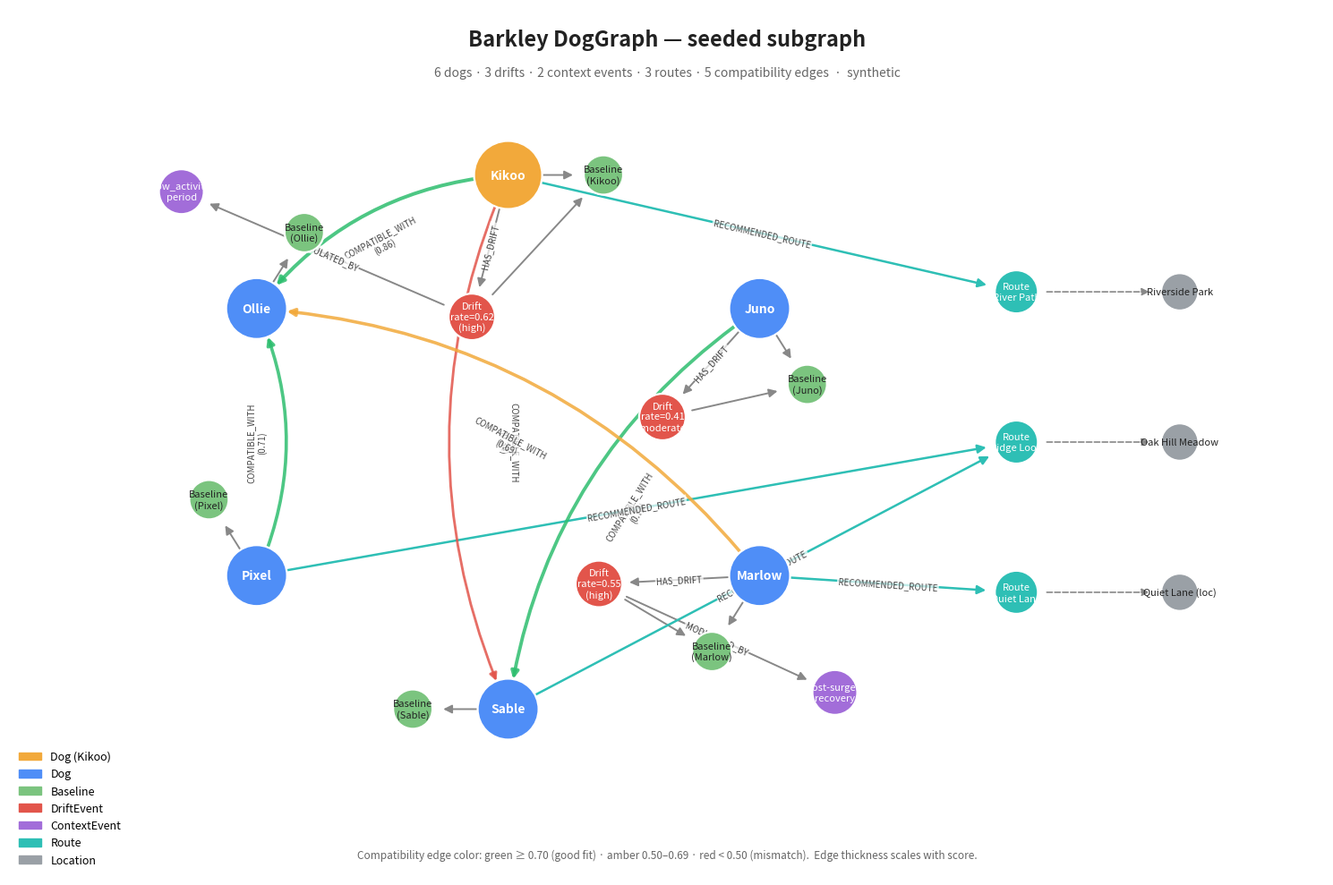

Write Python code to recreate this figure. (Note: this script raises an exception after producing the figure.)
"""
make_seed_render.py
-------------------
Renders the seeded DogGraph (six synthetic dogs and their behavioral context)
as a single publication-quality PNG. The structure mirrors what Neo4j Browser
or Bloom shows when you run `MATCH (n) RETURN n LIMIT 50`, but laid out for
print/figure use.

Synthetic data only. No real animals. Not a diagnostic tool.

Run:
    pip install networkx matplotlib
    python3 make_seed_render.py
"""
from __future__ import annotations

import math
import matplotlib.pyplot as plt
import networkx as nx

# --------------------------------------------------------------------------- #
# Canonical seed structure (mirrors seed_synthetic.cypher)
# --------------------------------------------------------------------------- #
DOGS = [
    ("d_kikoo",  "Kikoo",  "Jack Russell"),
    ("d_juno",   "Juno",   "Border Collie"),
    ("d_pixel",  "Pixel",  "Whippet"),
    ("d_marlow", "Marlow", "Labrador"),
    ("d_sable",  "Sable",  "Belgian Malinois"),
    ("d_ollie",  "Ollie",  "Cavalier Spaniel"),
]

DRIFTS = [
    # (dog_id, drift_id, rate, severity)
    ("d_kikoo",  "drift_d_kikoo",  0.62, "high"),
    ("d_juno",   "drift_d_juno",   0.41, "moderate"),  # unexplained — no modulation
    ("d_marlow", "drift_d_marlow", 0.55, "high"),
]

CONTEXTS = [
    ("ctx_low_activity_period",    "low_activity\nperiod"),
    ("ctx_post_surgery_recovery",  "post-surgery\nrecovery"),
]

MODULATED_BY = [
    ("drift_d_kikoo",  "ctx_low_activity_period"),
    ("drift_d_marlow", "ctx_post_surgery_recovery"),
]

ROUTES = [
    ("r_river", "River Path"),
    ("r_ridge", "Ridge Loop"),
    ("r_quiet", "Quiet Lane"),
]

LOCATIONS = [
    ("loc_riverside", "Riverside Park"),
    ("loc_oakhill",   "Oak Hill Meadow"),
    ("loc_quiet",     "Quiet Lane (loc)"),
]

ROUTE_LOCATED_NEAR = [
    ("r_river", "loc_riverside"),
    ("r_ridge", "loc_oakhill"),
    ("r_quiet", "loc_quiet"),
]

RECOMMENDED = [
    ("d_kikoo",  "r_river"),
    ("d_marlow", "r_quiet"),
    ("d_sable",  "r_ridge"),
    ("d_pixel",  "r_ridge"),
]

COMPATIBLE = [
    # (a, b, score) — directional COMPATIBLE_WITH
    ("d_kikoo",  "d_ollie", 0.86),
    ("d_kikoo",  "d_sable", 0.34),
    ("d_juno",   "d_sable", 0.78),
    ("d_pixel",  "d_ollie", 0.71),
    ("d_marlow", "d_ollie", 0.69),
]

# --------------------------------------------------------------------------- #
# Build the graph
# --------------------------------------------------------------------------- #
G = nx.DiGraph()

LABELS_FOR = {}     # node_id -> short display label
LABEL_OF = {}       # node_id -> Neo4j label (for coloring)

for did, name, _breed in DOGS:
    G.add_node(did); LABELS_FOR[did] = name; LABEL_OF[did] = "Dog"
    bid = f"base_{did}"
    G.add_node(bid); LABELS_FOR[bid] = f"Baseline\n({name})"; LABEL_OF[bid] = "Baseline"
    G.add_edge(did, bid, rel="HAS_BASELINE")

for did, drift_id, rate, sev in DRIFTS:
    G.add_node(drift_id); LABELS_FOR[drift_id] = f"Drift\nrate={rate}\n({sev})"
    LABEL_OF[drift_id] = "DriftEvent"
    G.add_edge(did, drift_id, rel="HAS_DRIFT")
    G.add_edge(drift_id, f"base_{did}", rel="DRIFTED_FROM")

for cid, label in CONTEXTS:
    G.add_node(cid); LABELS_FOR[cid] = label; LABEL_OF[cid] = "ContextEvent"

for dr, ctx in MODULATED_BY:
    G.add_edge(dr, ctx, rel="MODULATED_BY")

for rid, name in ROUTES:
    G.add_node(rid); LABELS_FOR[rid] = f"Route\n{name}"; LABEL_OF[rid] = "Route"

for lid, name in LOCATIONS:
    G.add_node(lid); LABELS_FOR[lid] = name; LABEL_OF[lid] = "Location"

for r, l in ROUTE_LOCATED_NEAR:
    G.add_edge(r, l, rel="LOCATED_NEAR")

for d, r in RECOMMENDED:
    G.add_edge(d, r, rel="RECOMMENDED_ROUTE")

for a, b, score in COMPATIBLE:
    G.add_edge(a, b, rel=f"COMPATIBLE_WITH\n({score})", _compat=True)


# --------------------------------------------------------------------------- #
# Manual layout — dogs in a circle, satellites placed around each
# --------------------------------------------------------------------------- #
def polar(cx, cy, r, theta_deg):
    t = math.radians(theta_deg)
    return (cx + r * math.cos(t), cy + r * math.sin(t))


pos = {}

# Place the six dogs on a regular hexagon, Kikoo at the top.
DOG_ORDER = ["d_kikoo", "d_juno", "d_marlow", "d_sable", "d_pixel", "d_ollie"]
RING_R = 3.2
for i, did in enumerate(DOG_ORDER):
    theta = 90 - i * 60                       # start at top, rotate clockwise
    pos[did] = polar(0, 0, RING_R, theta)

# Each dog's baseline is placed *tangentially* (along the ring direction), not
# radially outward — this prevents them from leaving the figure at the poles.
TANGENT_OFFSET = 1.05
for i, did in enumerate(DOG_ORDER):
    theta_d = 90 - i * 60
    # tangent vector rotates 90° from radial; choose the direction that keeps it inside
    tx, ty = polar(0, 0, 1.0, theta_d - 90)
    pos[f"base_{did}"] = (pos[did][0] + tx * TANGENT_OFFSET,
                          pos[did][1] + ty * TANGENT_OFFSET)

# Drift events between each drifting dog and the center, slightly offset
# inward so they cluster visually near the "drift" core of the graph.
DRIFT_PLACEMENT = {
    "drift_d_kikoo":  (-0.4,  1.5),
    "drift_d_juno":   ( 1.7,  0.3),
    "drift_d_marlow": ( 1.0, -1.7),
}
for k, v in DRIFT_PLACEMENT.items():
    pos[k] = v

# Context events: top-left and bottom-right, away from the dog ring.
pos["ctx_low_activity_period"]   = (-3.6,  3.0)
pos["ctx_post_surgery_recovery"] = ( 3.6, -3.0)

# Routes: outside on the right, in a small column.
pos["r_river"] = ( 5.6,  1.8)
pos["r_ridge"] = ( 5.6,  0.0)
pos["r_quiet"] = ( 5.6, -1.8)

# Locations: even further right, paired with their routes.
pos["loc_riverside"] = ( 7.4,  1.8)
pos["loc_oakhill"]   = ( 7.4,  0.0)
pos["loc_quiet"]     = ( 7.4, -1.8)


# --------------------------------------------------------------------------- #
# Styling
# --------------------------------------------------------------------------- #
COLOR = {
    "Dog":          "#4F8EF7",
    "Baseline":     "#7BC47F",
    "DriftEvent":   "#E2554B",
    "ContextEvent": "#A26DD9",
    "Route":        "#2EBFB5",
    "Location":     "#9AA0A6",
}
KIKOO_COLOR = "#F2A93B"                # highlight Kikoo distinctly

NODE_SIZE = {
    "Dog":          2400,
    "Baseline":     1000,
    "DriftEvent":   1400,
    "ContextEvent": 1300,
    "Route":        1200,
    "Location":     900,
}


def node_color(n):
    if n == "d_kikoo":
        return KIKOO_COLOR
    return COLOR[LABEL_OF[n]]


def node_size(n):
    if n == "d_kikoo":
        return NODE_SIZE["Dog"] + 600
    return NODE_SIZE[LABEL_OF[n]]


# --------------------------------------------------------------------------- #
# Draw
# --------------------------------------------------------------------------- #
fig, ax = plt.subplots(figsize=(15, 10), dpi=180)
ax.set_axis_off()
ax.set_xlim(-5.5, 9.0)
ax.set_ylim(-5.2, 5.2)

# Background title strip
ax.text(1.75, 4.7, "Barkley DogGraph — seeded subgraph",
        ha="center", va="bottom",
        fontsize=17, fontweight="bold", color="#222")
ax.text(1.75, 4.35,
        "6 dogs · 3 drifts · 2 context events · 3 routes · 5 compatibility edges  ·  synthetic",
        ha="center", va="bottom", fontsize=10, color="#666", style="italic")

# Edges — split by type for differentiated styling
def edges_with(rel_predicate):
    return [(u, v) for u, v, d in G.edges(data=True) if rel_predicate(d.get("rel", ""))]


# Solid structural edges (baseline, drift, modulation)
structural = edges_with(lambda r: r.startswith(("HAS_BASELINE", "HAS_DRIFT", "DRIFTED_FROM", "MODULATED_BY")))
nx.draw_networkx_edges(
    G, pos, ax=ax, edgelist=structural,
    edge_color="#888", width=1.4, arrows=True, arrowsize=14,
    node_size=2400,
)

# Routes & locations (dotted-style for spatial relations)
route_edges = edges_with(lambda r: r in ("LOCATED_NEAR",))
nx.draw_networkx_edges(
    G, pos, ax=ax, edgelist=route_edges,
    edge_color="#888", style="dashed", width=1.2, arrows=True, arrowsize=12,
    node_size=2400,
)

# Recommendation edges (Dog -> Route): teal
rec_edges = edges_with(lambda r: r == "RECOMMENDED_ROUTE")
nx.draw_networkx_edges(
    G, pos, ax=ax, edgelist=rec_edges,
    edge_color="#2EBFB5", width=1.8, arrows=True, arrowsize=14,
    node_size=2400,
)

# Compatibility edges (Dog -> Dog): curved + colored by score
for u, v, d in G.edges(data=True):
    if not d.get("_compat"):
        continue
    score = float(d["rel"].split("(")[1].rstrip(")"))
    col = "#2EBE6F" if score >= 0.70 else ("#F2A93B" if score >= 0.50 else "#E2554B")
    nx.draw_networkx_edges(
        G, pos, ax=ax, edgelist=[(u, v)],
        edge_color=col, width=1.5 + score * 1.6,
        arrows=True, arrowsize=12,
        connectionstyle="arc3,rad=0.22",
        node_size=2400, alpha=0.85,
    )

# Nodes by label class (so legend is meaningful)
for lab in COLOR:
    nodes_in = [n for n in G.nodes if LABEL_OF[n] == lab]
    nx.draw_networkx_nodes(
        G, pos, ax=ax, nodelist=nodes_in,
        node_color=[node_color(n) for n in nodes_in],
        node_size=[node_size(n) for n in nodes_in],
        edgecolors="white", linewidths=1.6,
    )

# Labels
def label_color(n):
    return "white" if LABEL_OF[n] in ("Dog", "DriftEvent", "ContextEvent", "Route") else "#222"


# Two passes so we can change font weight for dogs
for n in G.nodes:
    fw = "bold" if LABEL_OF[n] == "Dog" else "normal"
    fs = 10 if LABEL_OF[n] == "Dog" else 8
    ax.text(*pos[n], LABELS_FOR[n], ha="center", va="center",
            color=label_color(n), fontsize=fs, fontweight=fw, zorder=10)

# Edge labels — only for the most semantically interesting edges
edge_labels = {}
for u, v, d in G.edges(data=True):
    rel = d.get("rel", "")
    if rel.startswith("COMPATIBLE_WITH"):
        edge_labels[(u, v)] = rel
    elif rel in ("MODULATED_BY", "RECOMMENDED_ROUTE", "HAS_DRIFT"):
        edge_labels[(u, v)] = rel

nx.draw_networkx_edge_labels(
    G, pos, ax=ax, edge_labels=edge_labels,
    font_size=7, font_color="#444",
    bbox=dict(facecolor="white", edgecolor="none", alpha=0.7, pad=1),
)

# Legend
import matplotlib.patches as mpatches
legend_items = [
    mpatches.Patch(color=KIKOO_COLOR,        label="Dog (Kikoo)"),
    mpatches.Patch(color=COLOR["Dog"],       label="Dog"),
    mpatches.Patch(color=COLOR["Baseline"],  label="Baseline"),
    mpatches.Patch(color=COLOR["DriftEvent"],label="DriftEvent"),
    mpatches.Patch(color=COLOR["ContextEvent"], label="ContextEvent"),
    mpatches.Patch(color=COLOR["Route"],     label="Route"),
    mpatches.Patch(color=COLOR["Location"],  label="Location"),
]
ax.legend(handles=legend_items, loc="lower left", frameon=False, fontsize=9)

# Footer
ax.text(1.75, -4.95,
        "Compatibility edge color: green ≥ 0.70 (good fit) · amber 0.50–0.69 · red < 0.50 (mismatch).  "
        "Edge thickness scales with score.",
        ha="center", va="center", fontsize=8.5, color="#666", style="italic")

plt.tight_layout()
out = "screenshots/graph_render.png"
plt.savefig(out, dpi=180, bbox_inches="tight", facecolor="white")
print(f"wrote {out}")
